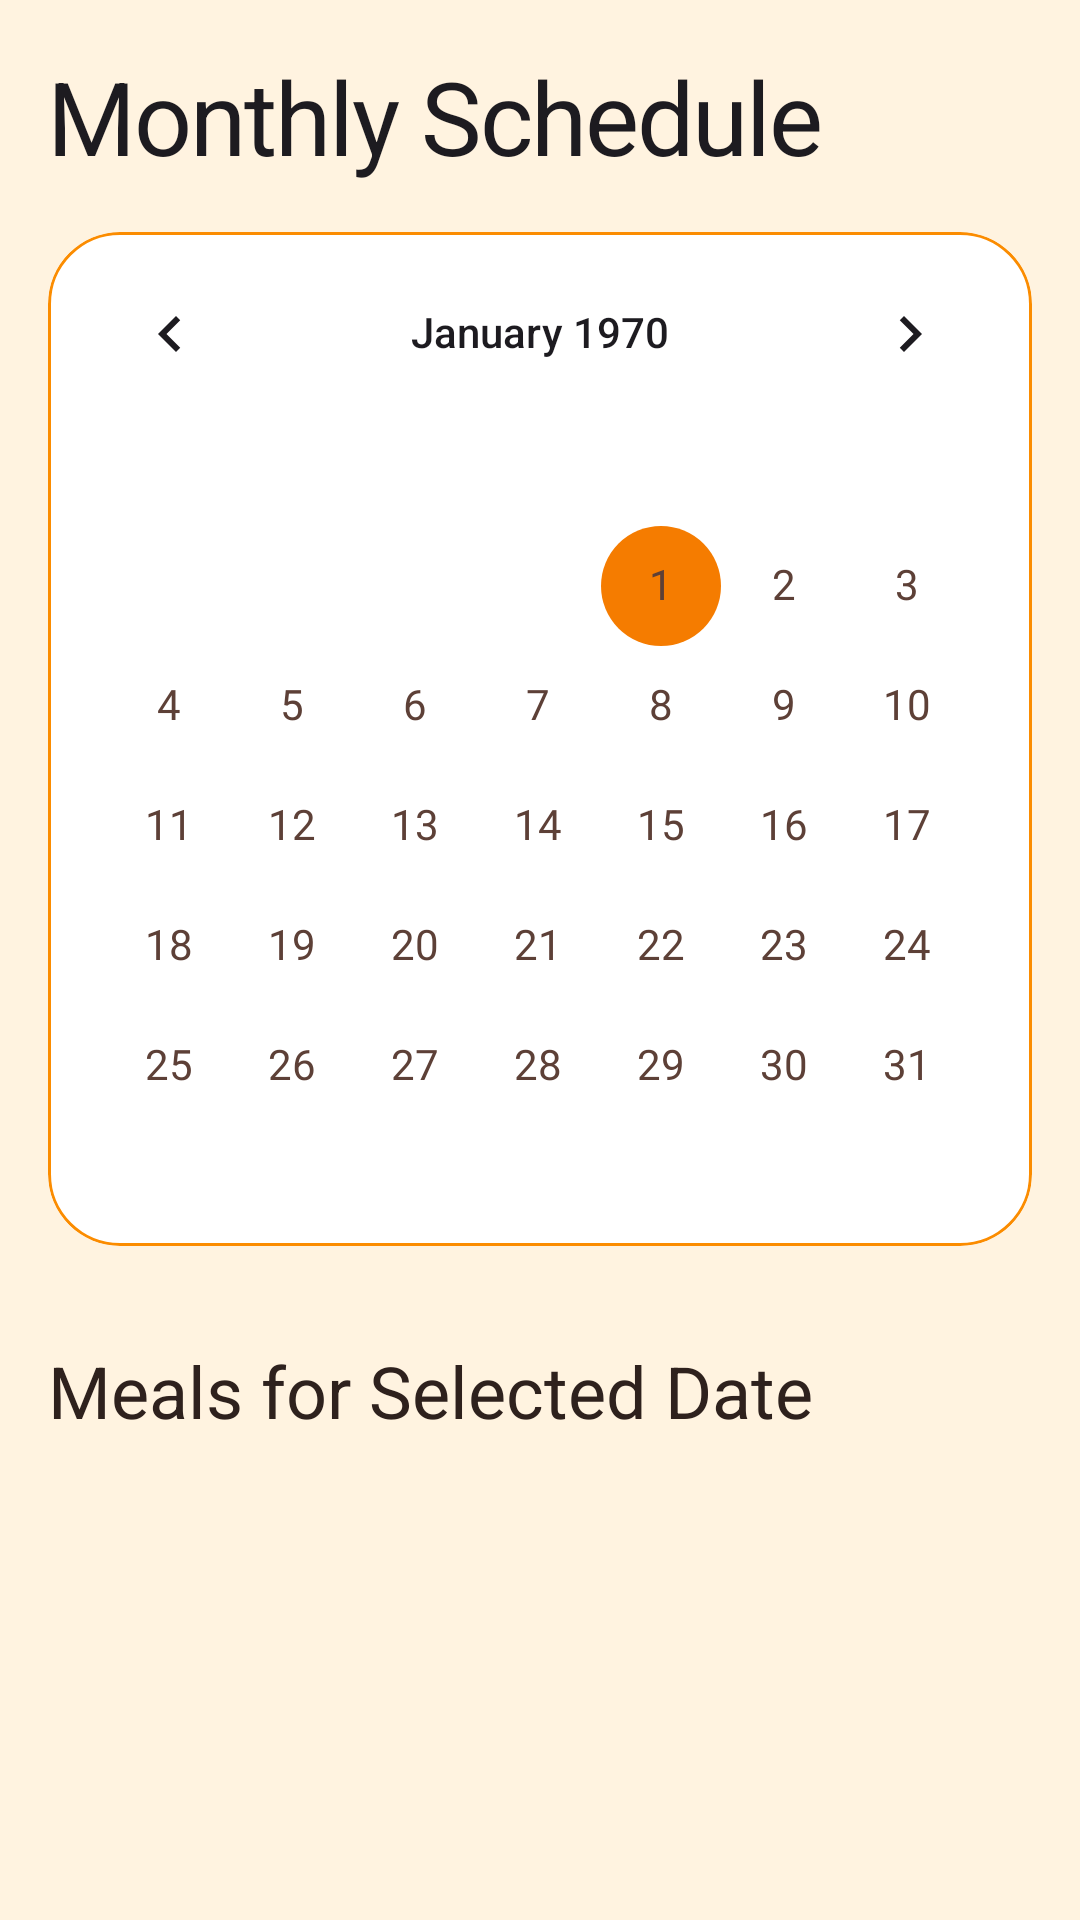

Produce the Android XML layout that renders to this screen, including the resource entries it uses.
<!-- AndroidManifest.xml: application theme Theme.Food_Planner -->
<!-- res/layout/fragment_plan.xml -->
<?xml version="1.0" encoding="utf-8"?>
<androidx.coordinatorlayout.widget.CoordinatorLayout xmlns:android="http://schemas.android.com/apk/res/android"
    xmlns:app="http://schemas.android.com/apk/res-auto"
    xmlns:tools="http://schemas.android.com/tools"
    android:layout_width="match_parent"
    android:layout_height="match_parent"
    android:background="?android:attr/windowBackground">

    <com.google.android.material.appbar.AppBarLayout
        android:layout_width="match_parent"
        android:layout_height="wrap_content"
        android:background="?android:attr/windowBackground"
        app:elevation="0dp">

        <LinearLayout
            android:layout_width="match_parent"
            android:layout_height="wrap_content"
            android:orientation="vertical"
            android:padding="16dp">

            <TextView
                style="@style/TextAppearance.FoodPlanner.HeadlineLarge"
                android:layout_width="wrap_content"
                android:layout_height="wrap_content"
                android:layout_marginBottom="16dp"
                android:text="@string/monthly_schedule"
                android:textColor="?attr/colorOnBackground" />

            <com.google.android.material.card.MaterialCardView
                android:layout_width="match_parent"
                android:layout_height="wrap_content"
                app:cardBackgroundColor="?attr/colorSurface"
                app:cardCornerRadius="24dp"
                app:cardElevation="0dp"
                app:strokeColor="?attr/colorOutline"
                app:strokeWidth="1dp">

                <CalendarView
                    android:id="@+id/calendarView"
                    android:layout_width="match_parent"
                    android:layout_height="wrap_content"
                    android:dateTextAppearance="@style/TextAppearance.FoodPlanner.BodyMedium"
                    android:theme="@style/Theme.Food_Planner"
                    android:weekDayTextAppearance="@style/TextAppearance.FoodPlanner.LabelLarge" />
            </com.google.android.material.card.MaterialCardView>

        </LinearLayout>
    </com.google.android.material.appbar.AppBarLayout>

    <androidx.core.widget.NestedScrollView
        android:layout_width="match_parent"
        android:layout_height="match_parent"
        app:layout_behavior="@string/appbar_scrolling_view_behavior">

        <LinearLayout
            android:layout_width="match_parent"
            android:layout_height="wrap_content"
            android:orientation="vertical"
            android:padding="16dp">

            <TextView
                android:id="@+id/tvSelectedDateMeals"
                style="@style/TextAppearance.FoodPlanner.HeadlineMedium"
                android:layout_width="wrap_content"
                android:layout_height="wrap_content"
                android:layout_marginBottom="12dp"
                android:text="@string/meals_for_selected_date"
                android:textColor="?attr/colorOnSurface" />

            <TextView
                android:id="@+id/tvEmptyState"
                style="@style/TextAppearance.FoodPlanner.BodyLarge"
                android:layout_width="match_parent"
                android:layout_height="100dp"
                android:gravity="center"
                android:text="@string/no_meals_planned_for_this_day"
                android:textColor="?attr/colorOutline"
                android:visibility="gone" />

            <androidx.recyclerview.widget.RecyclerView
                android:id="@+id/rvPlanMeals"
                android:layout_width="match_parent"
                android:layout_height="wrap_content"
                android:clipToPadding="false"
                android:nestedScrollingEnabled="false" />

        </LinearLayout>
    </androidx.core.widget.NestedScrollView>

</androidx.coordinatorlayout.widget.CoordinatorLayout>
<!-- resources referenced by this layout -->
<resources>
  <string name="meals_for_selected_date">Meals for Selected Date</string>
  <string name="monthly_schedule">Monthly Schedule</string>
  <string name="no_meals_planned_for_this_day">No meals planned for this day.</string>
  <style name="TextAppearance.FoodPlanner.BodyLarge" parent="TextAppearance.MaterialComponents.Body1">
          <item name="android:fontFamily">@font/lato_regular</item>
          <item name="android:textSize">16sp</item>
          <item name="android:textColor">?attr/colorOnSurfaceVariant</item>
      </style>
  <style name="TextAppearance.FoodPlanner.BodyMedium" parent="TextAppearance.MaterialComponents.Body2">
          <item name="android:fontFamily">@font/lato_regular</item>
          <item name="android:textSize">14sp</item>
          <item name="android:textColor">?attr/colorOnSurfaceVariant</item>
      </style>
  <style name="TextAppearance.FoodPlanner.HeadlineLarge" parent="TextAppearance.MaterialComponents.Headline4">
          <item name="android:fontFamily">@font/playfair_display_bold</item>
          <item name="android:textStyle">normal</item> <item name="android:textSize">34sp</item>
          <item name="android:textColor">?attr/colorOnBackground</item>
          <item name="android:letterSpacing">-0.02</item>
      </style>
  <style name="TextAppearance.FoodPlanner.HeadlineMedium" parent="TextAppearance.MaterialComponents.Headline5">
          <item name="android:fontFamily">@font/playfair_display_bold</item>
          <item name="android:textStyle">normal</item>
          <item name="android:textSize">24sp</item>
          <item name="android:textColor">?attr/colorOnSurface</item>
          <item name="android:letterSpacing">0</item>
      </style>
  <style name="TextAppearance.FoodPlanner.LabelLarge" parent="TextAppearance.MaterialComponents.Button">
          <item name="android:fontFamily">@font/lato_bold</item>
          <item name="android:textSize">14sp</item>
          <item name="android:textColor">?attr/colorOnPrimary</item>
          <item name="android:textAllCaps">false</item>
          <item name="android:letterSpacing">0.03</item>
      </style>
  <color name="md_theme_primary">#E65100</color>
  <color name="md_theme_onPrimary">#FFFFFF</color>
  <color name="md_theme_primaryContainer">#FFCC80</color>
  <color name="md_theme_onPrimaryContainer">#BF360C</color>
  <color name="md_theme_secondary">#F57C00</color>
  <color name="md_theme_onSecondary">#FFFFFF</color>
  <color name="md_theme_secondaryContainer">#FFE0B2</color>
  <color name="md_theme_onSecondaryContainer">#E65100</color>
  <color name="md_theme_background">#FFF3E0</color>
  <color name="md_theme_surface">#FFFFFF</color>
  <color name="md_theme_onSurface">#2E211D</color>
  <color name="md_theme_surfaceVariant">#FFECB3</color>
  <color name="md_theme_onSurfaceVariant">#5D4037</color>
  <color name="md_theme_outline">#FB8C00</color>
  <color name="md_theme_error">#C62828</color>
  <color name="md_theme_onError">#FFFFFF</color>
  <style name="TextAppearance.FoodPlanner.HeadlineSmall" parent="TextAppearance.MaterialComponents.Headline6">
          <item name="android:fontFamily">@font/lato_bold</item>
          <item name="android:textStyle">bold</item>
          <item name="android:textSize">19sp</item>
          <item name="android:textColor">?attr/colorOnSurface</item>
          <item name="android:letterSpacing">0.01</item>
      </style>
</resources>
